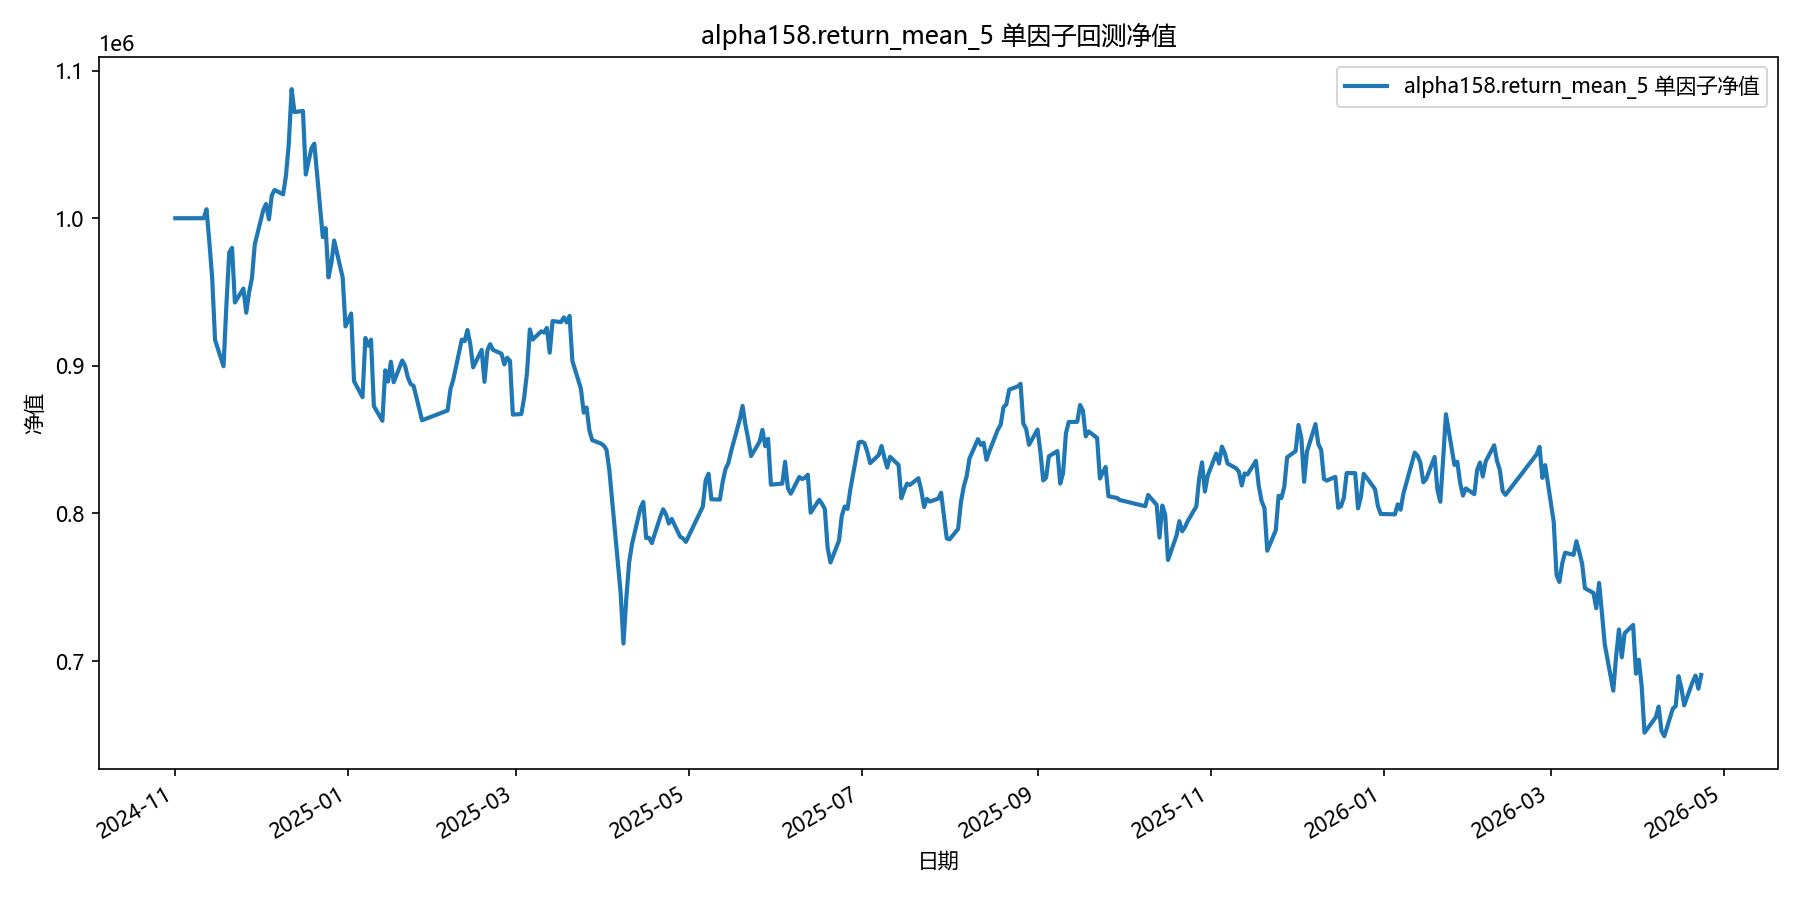

Source data for this figure (header and first rows):
date, equity
2024-11-01, 1000000
2024-11-04, 1000000
2024-11-05, 1000000
2024-11-06, 1000000
2024-11-07, 1000000
2024-11-08, 1000000
2024-11-11, 1000000
2024-11-12, 1006079
2024-11-13, 983804
2024-11-14, 959283
2024-11-15, 917580
2024-11-18, 899714
2024-11-19, 940921
2024-11-20, 976811
2024-11-21, 979941
2024-11-22, 942952
2024-11-25, 952332
2024-11-26, 935992
2024-11-27, 949756
2024-11-28, 959156
2024-11-29, 982223
2024-12-02, 1005447
2024-12-03, 1009649
2024-12-04, 999253
2024-12-05, 1015446
2024-12-06, 1019172
2024-12-09, 1016158
2024-12-10, 1028737
2024-12-11, 1050414
2024-12-12, 1087445
2024-12-13, 1071896
2024-12-16, 1072656
2024-12-17, 1029574
2024-12-18, 1038769
2024-12-19, 1047435
2024-12-20, 1050491
2024-12-23, 987243
2024-12-24, 993314
2024-12-25, 959928
2024-12-26, 969393
2024-12-27, 984864
2024-12-30, 959844
2024-12-31, 926694
2025-01-02, 935459
2025-01-03, 889669
2025-01-06, 878765
2025-01-07, 918848
2025-01-08, 913629
2025-01-09, 917769
2025-01-10, 872760
2025-01-13, 862779
2025-01-14, 896940
2025-01-15, 889376
2025-01-16, 902799
2025-01-17, 888894
2025-01-20, 903623
2025-01-21, 899967
2025-01-22, 892087
2025-01-23, 887603
2025-01-24, 886471
... 298 more rows
